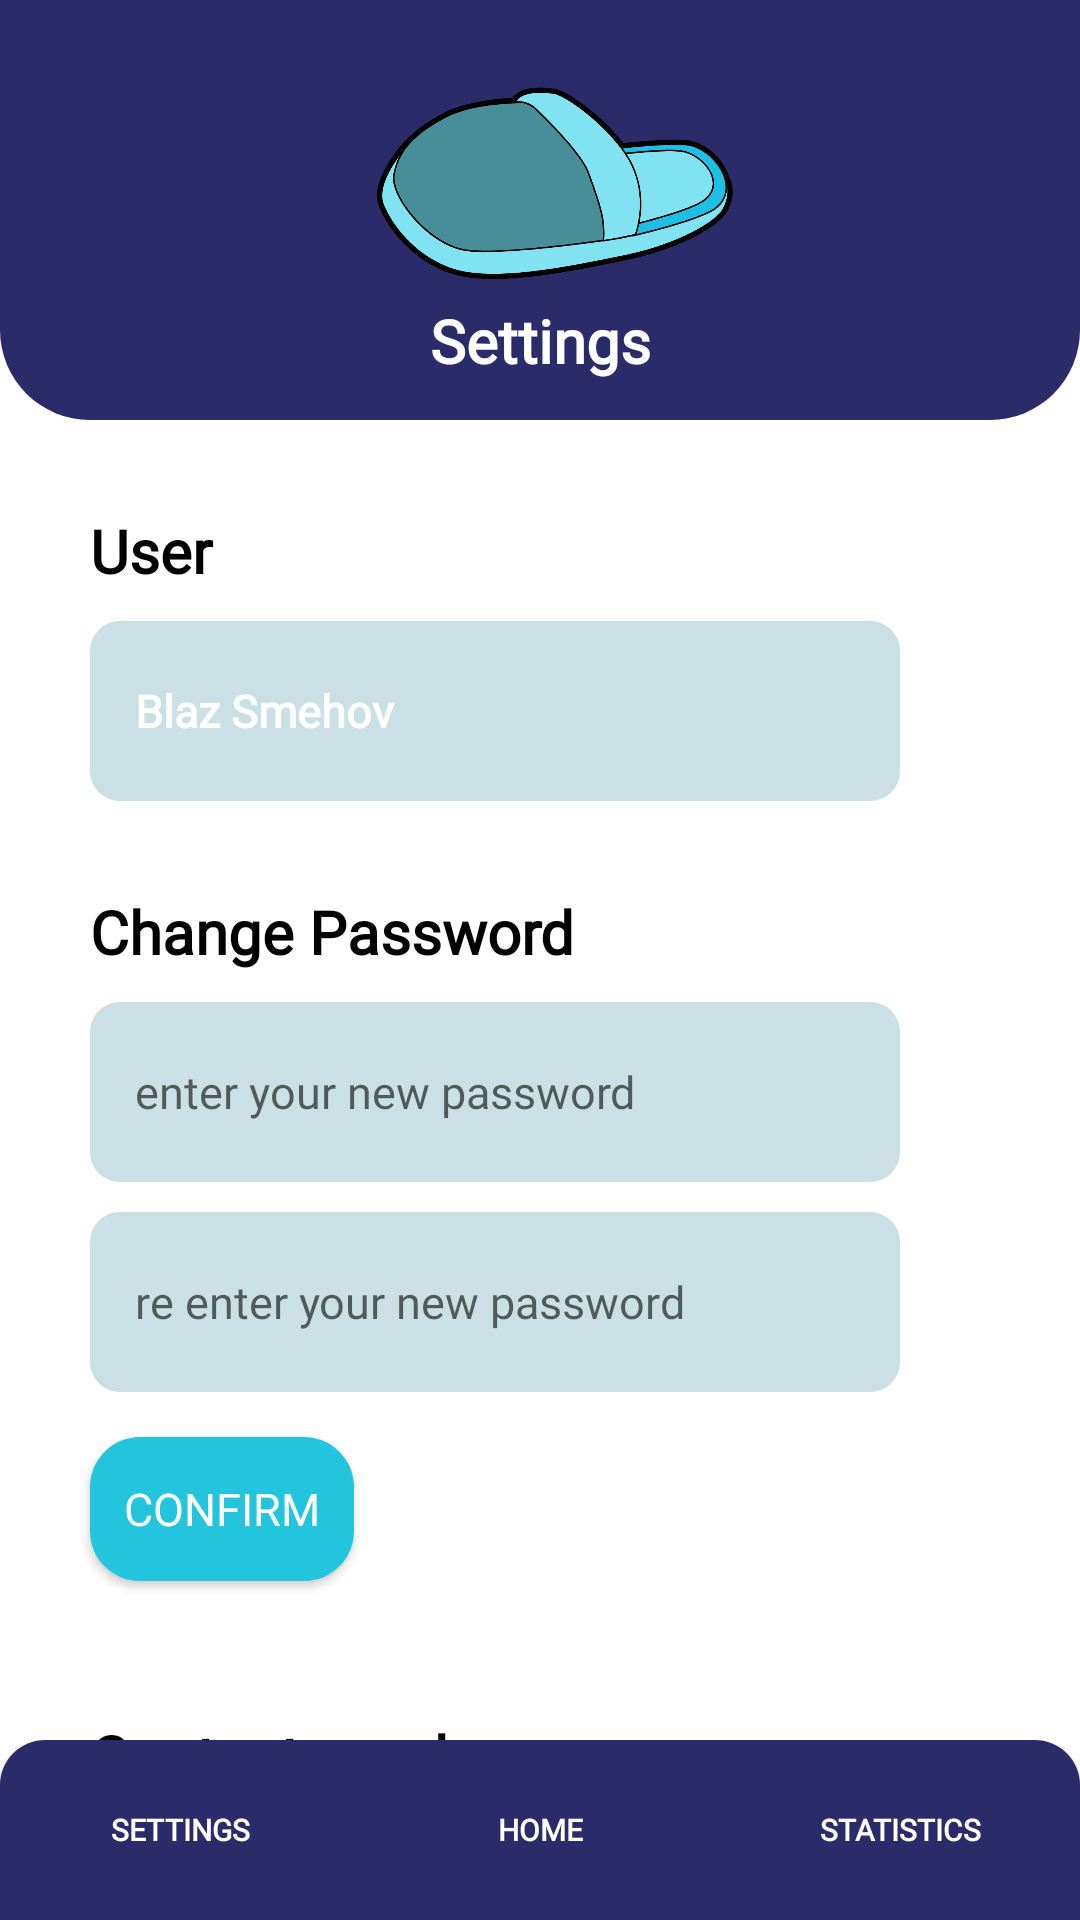

Layout XML and referenced resources for this Android screen:
<!-- AndroidManifest.xml: application theme Theme.SmartSlippers -->
<!-- res/layout/settings_activity.xml -->
<?xml version="1.0" encoding="utf-8"?>

<LinearLayout xmlns:android="http://schemas.android.com/apk/res/android"
    xmlns:app="http://schemas.android.com/apk/res-auto"
    xmlns:tools="http://schemas.android.com/tools"
    android:layout_width="match_parent"
    android:layout_height="match_parent"
    android:orientation="vertical"
    android:background="@color/white"
    tools:context=".SettingsActivity">

    <RelativeLayout
        android:id="@+id/relativeLayoutUp"
        android:layout_width="match_parent"
        android:layout_height="wrap_content"
        app:layout_constraintEnd_toEndOf="parent"
        app:layout_constraintStart_toStartOf="parent"
        app:layout_constraintTop_toTopOf="parent">

        <ImageView
            android:layout_width="match_parent"
            android:layout_height="140dp"
            app:srcCompat="@drawable/custom_shapes"
            tools:layout_editor_absoluteX="142dp"
            tools:layout_editor_absoluteY="142dp" />

        <ImageView
            android:layout_width="match_parent"
            android:layout_height="130dp"
            app:srcCompat="@drawable/logo"
            tools:layout_editor_absoluteX="142dp"
            tools:layout_editor_absoluteY="142dp" />

        <TextView
            android:layout_width="match_parent"
            android:layout_height="wrap_content"
            android:layout_marginTop="100dp"
            android:fontFamily="@font/encodesansmedium"
            android:gravity="center"
            android:text="Settings"
            android:textColor="@color/white"
            android:textSize="20dp"
            android:textStyle="bold" />

    </RelativeLayout>


    <androidx.core.widget.NestedScrollView
        android:layout_width="match_parent"
        android:layout_height="wrap_content"
        android:layout_weight="1">

        <androidx.constraintlayout.widget.ConstraintLayout
            android:layout_width="match_parent"
            android:layout_height="match_parent"
            android:layout_weight="1"
            app:layout_constraintTop_toBottomOf="@+id/relativeLayoutUp">

            <LinearLayout
                android:layout_width="match_parent"
                android:layout_height="match_parent"
                android:orientation="vertical">

                <TextView
                    android:layout_width="match_parent"
                    android:layout_height="wrap_content"
                    android:layout_marginLeft="30dp"
                    android:layout_marginTop="30dp"
                    android:fontFamily="@font/encodesansmedium"
                    android:text="User"
                    android:textColor="@color/black"
                    android:textSize="20dp"
                    android:textStyle="bold" />

                <TextView
                    android:id="@+id/username"
                    android:layout_width="match_parent"
                    android:layout_height="60dp"
                    android:layout_marginLeft="30dp"
                    android:layout_marginTop="10dp"
                    android:layout_marginRight="60dp"
                    android:background="@drawable/input_background"
                    android:fontFamily="@font/encodesansmedium"
                    android:gravity="center_vertical"
                    android:paddingLeft="15dp"
                    android:text="Blaz Smehov"
                    android:textColor="@color/white"
                    android:textSize="15dp"
                    android:textStyle="bold" />

                <TextView
                    android:id="@+id/textView"
                    android:layout_width="match_parent"
                    android:layout_height="wrap_content"
                    android:fontFamily="@font/encodesansmedium"
                    android:text="Change Password"
                    android:textColor="@color/black"
                    android:layout_marginLeft="30dp"
                    android:layout_marginTop="30dp"
                    android:textSize="20dp"
                    android:textStyle="bold"
                    tools:layout_editor_absoluteX="30dp" />

                <EditText
                    android:id="@+id/newPassword"
                    android:layout_width="match_parent"
                    android:layout_height="60dp"
                    android:layout_marginLeft="30dp"
                    android:layout_marginTop="10dp"
                    android:layout_marginRight="60dp"
                    android:background="@drawable/input_background"
                    android:fontFamily="@font/encodesansmedium"
                    android:hint="enter your new password"
                    android:paddingLeft="15dp"
                    android:textColor="@color/white"
                    android:textSize="15dp" />

                <EditText
                    android:id="@+id/reNewPassword"
                    android:layout_width="match_parent"
                    android:layout_height="60dp"
                    android:layout_marginLeft="30dp"
                    android:layout_marginTop="10dp"
                    android:layout_marginRight="60dp"
                    android:background="@drawable/input_background"
                    android:fontFamily="@font/encodesansmedium"
                    android:hint="re enter your new password"
                    android:paddingLeft="15dp"
                    android:textColor="@color/white"
                    android:textSize="15dp" />

                <androidx.appcompat.widget.AppCompatButton
                    android:id="@+id/confirmPasswordBtn"
                    android:layout_width="wrap_content"
                    android:layout_height="wrap_content"
                    android:layout_marginLeft="30dp"
                    android:layout_marginTop="15dp"
                    android:layout_marginBottom="15dp"
                    android:background="@drawable/button_background"
                    android:fontFamily="@font/encodesansmedium"
                    android:text="CONFIRM"
                    android:textColor="@color/white"
                    android:textSize="15sp" />

                <TextView
                    android:id="@+id/textView2"
                    android:layout_width="match_parent"
                    android:layout_height="wrap_content"
                    android:fontFamily="@font/encodesansmedium"
                    android:text="Contact number"
                    android:textColor="@color/black"
                    android:textSize="20dp"
                    android:textStyle="bold"
                    android:layout_marginLeft="30dp"
                    android:layout_marginTop="30dp"
                    tools:layout_editor_absoluteX="30dp" />

                <TextView
                    android:id="@+id/contactNumber"
                    android:layout_width="match_parent"
                    android:layout_height="60dp"
                    android:layout_marginLeft="30dp"
                    android:layout_marginTop="10dp"
                    android:layout_marginRight="60dp"
                    android:background="@drawable/input_background"
                    android:fontFamily="@font/encodesansmedium"
                    android:textColor="@color/white"
                    android:textSize="25dp" />

                <TextView
                    android:id="@+id/textView3"
                    android:layout_width="match_parent"
                    android:layout_height="wrap_content"
                    android:fontFamily="@font/encodesansmedium"
                    android:text="Send notifications"
                    android:textColor="@color/black"
                    android:textSize="20dp"
                    android:textStyle="bold"
                    android:layout_marginLeft="30dp"
                    android:layout_marginTop="30dp"
                    tools:layout_editor_absoluteX="30dp" />

                <Switch
                    android:id="@+id/notificationsSwitch"
                    android:layout_width="wrap_content"
                    android:layout_height="wrap_content"
                    android:layout_marginLeft="30dp"
                    android:layout_marginTop="10dp"
                    />

                <TextView
                    android:id="@+id/signoutbtn"
                    android:layout_width="wrap_content"
                    android:layout_height="wrap_content"
                    android:layout_marginLeft="30dp"
                    android:layout_marginTop="15dp"
                    android:fontFamily="@font/encodesansmedium"
                    android:text="Sign out"
                    android:textColor="@color/ozadjeModra"
                    android:paddingBottom="20dp"
                    />

            </LinearLayout>


        </androidx.constraintlayout.widget.ConstraintLayout>

    </androidx.core.widget.NestedScrollView>

    <include layout="@layout/bottom_menu"></include>


</LinearLayout>
<!-- res/layout/bottom_menu.xml (included above) -->
<?xml version="1.0" encoding="utf-8"?>
<LinearLayout xmlns:android="http://schemas.android.com/apk/res/android"
    android:orientation="horizontal"
    android:layout_width="match_parent"
    android:layout_height="wrap_content"
    >


    <androidx.appcompat.widget.AppCompatButton
        android:id="@+id/settingsBtn"
        android:layout_width="0dp"
        android:layout_height="60dp"
        android:layout_gravity="bottom"
        android:layout_weight="1"
        android:background="@drawable/toolbar_levo"
        android:fontFamily="@font/encodesansmedium"
        android:text="SETTINGS"
        android:textColor="@color/white"
        android:textSize="10sp"
        android:textStyle="bold" />

    <androidx.appcompat.widget.AppCompatButton
        android:id="@+id/homeBtn"
        android:layout_width="0dp"
        android:layout_height="60dp"
        android:layout_gravity="bottom"
        android:layout_weight="1"
        android:background="@drawable/toolbar_middle"
        android:fontFamily="@font/encodesansmedium"
        android:text="HOME"
        android:textColor="@color/white"
        android:textSize="10sp"
        android:textStyle="bold" />

    <androidx.appcompat.widget.AppCompatButton
        android:id="@+id/statsBtn"
        android:layout_width="0dp"
        android:layout_height="60dp"
        android:layout_gravity="bottom"
        android:layout_weight="1"
        android:background="@drawable/toolbar_right"
        android:fontFamily="@font/encodesansmedium"
        android:text="STATISTICS"
        android:textColor="@color/white"
        android:textSize="10sp"
        android:textStyle="bold" />

</LinearLayout>
<!-- resources referenced by this layout -->
<resources>
  <color name="black">#FF000000</color>
  <color name="ozadjeModra">#2C2B69</color>
  <color name="white">#FFFFFFFF</color>
  <!-- drawable button_background (drawable) -->
  <?xml version="1.0" encoding="utf-8"?>
  
  
  <shape xmlns:android="http://schemas.android.com/apk/res/android">
      android:shape = "rectangle">
  
      <solid android:color="@color/buttonModra" />
      <corners android:radius="50px"/>
  </shape>
  <!-- drawable custom_shapes (drawable) -->
  <?xml version="1.0" encoding="utf-8"?>
  
  
  <shape xmlns:android="http://schemas.android.com/apk/res/android">
      android:shape = "rectangle">
  
      <solid android:color="@color/ozadjeModra" />
      <corners
          android:bottomLeftRadius="30dp"
          android:bottomRightRadius="30dp"/>
  </shape>
  <!-- drawable input_background (drawable) -->
  <?xml version="1.0" encoding="utf-8"?>
  <shape xmlns:android="http://schemas.android.com/apk/res/android">
      android:shape = "rectangle">
  
      <solid android:color="@color/inputModra" />
      <corners android:radius="10dp"/>
  </shape>
  <!-- drawable logo: png bitmap (drawable, 67411 bytes) -->
  <!-- drawable toolbar_levo (drawable) -->
  <?xml version="1.0" encoding="utf-8"?>
  
  
  <shape xmlns:android="http://schemas.android.com/apk/res/android">
      android:shape = "rectangle">
  
      <solid android:color="@color/ozadjeModra" />
      <corners
          android:topLeftRadius="15dp" />
  </shape>
  <!-- drawable toolbar_middle (drawable) -->
  <?xml version="1.0" encoding="utf-8"?>
  
  
  <shape xmlns:android="http://schemas.android.com/apk/res/android">
      android:shape = "rectangle">
      <solid android:color="@color/ozadjeModra" />
  </shape>
  <!-- drawable toolbar_right (drawable) -->
  <?xml version="1.0" encoding="utf-8"?>
  
  
  <shape xmlns:android="http://schemas.android.com/apk/res/android">
      android:shape = "rectangle">
  
      <solid android:color="@color/ozadjeModra" />
      <corners
          android:topRightRadius="15dp" />
  </shape>
  <style name="Theme.SmartSlippers" parent="Theme.MaterialComponents.DayNight.DarkActionBar">
          
          <item name="colorPrimary">@color/buttonModra</item>
          <item name="colorPrimaryVariant">@color/purple_700</item>
          <item name="colorOnPrimary">@color/white</item>
          
          <item name="colorSecondary">@color/teal_200</item>
          <item name="colorSecondaryVariant">@color/teal_700</item>
          <item name="colorOnSecondary">@color/black</item>
          
          <item name="android:statusBarColor" tools:targetApi="l">?attr/colorPrimaryVariant</item>
          
      </style>
  <color name="buttonModra">#23C4DE</color>
  <color name="inputModra">#CAE0E4</color>
  <color name="purple_700">#FF3700B3</color>
  <color name="teal_200">#FF03DAC5</color>
  <color name="teal_700">#FF018786</color>
</resources>
